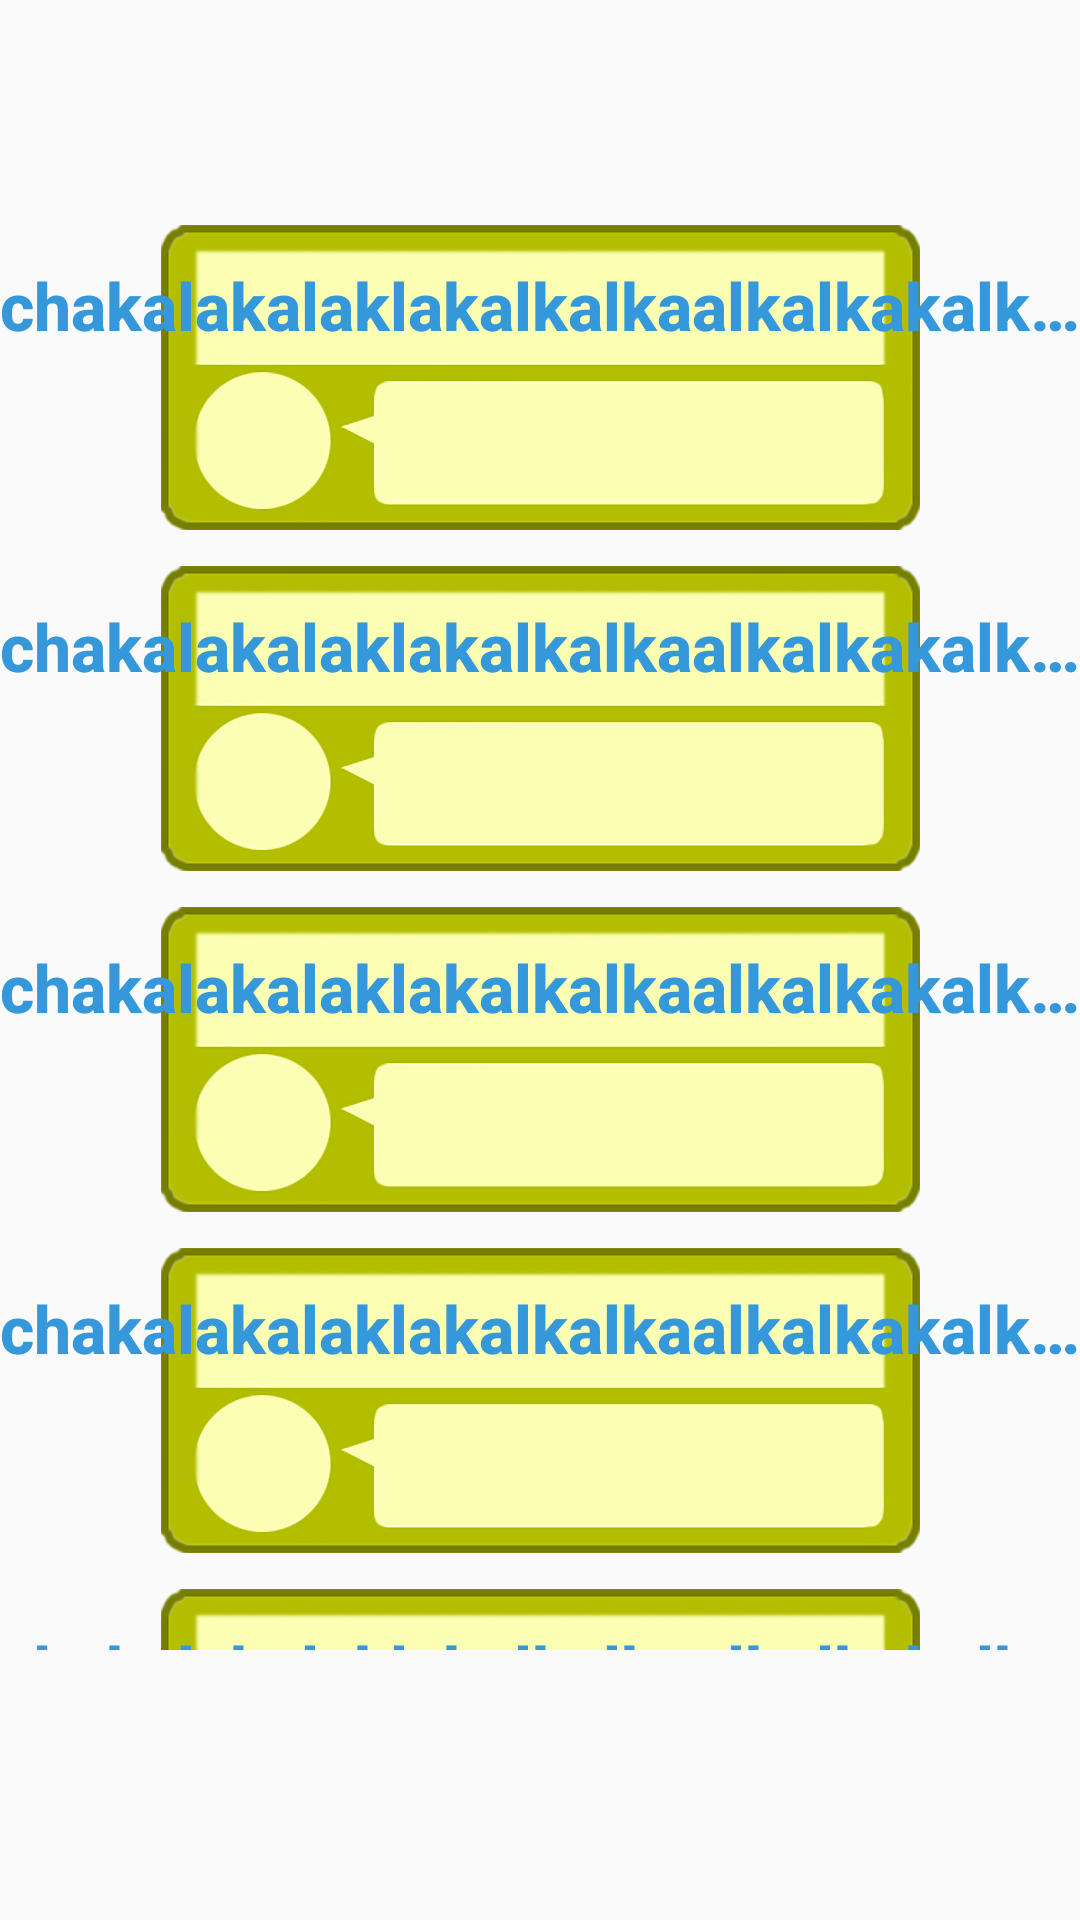

This screen was rendered from an Android layout file. Write that file and the resources it references.
<!-- AndroidManifest.xml: application theme AppTheme -->
<!-- res/layout/content_scrolling_palaute.xml -->
<?xml version="1.0" encoding="utf-8"?>
<android.support.v4.widget.NestedScrollView xmlns:android="http://schemas.android.com/apk/res/android"
    xmlns:app="http://schemas.android.com/apk/res-auto"
    android:layout_width="match_parent"
    android:layout_height="match_parent"
    app:layout_behavior="@string/appbar_scrolling_view_behavior"
    android:paddingBottom="90dp"
    android:paddingTop="75dp">

    <LinearLayout
        android:id="@+id/kommentti"
        android:layout_width="match_parent"
        android:layout_height="match_parent"
        android:orientation="vertical">



        <RelativeLayout
            android:layout_width="match_parent"
            android:layout_height="match_parent">

            <LinearLayout
                android:layout_width="match_parent"
                android:layout_height="match_parent">

                <ImageView
                    android:id="@+id/kommenttiKuva2"
                    android:layout_width="wrap_content"
                    android:layout_height="wrap_content"
                    app:srcCompat="@drawable/palaute_vihrea"
                    android:layout_gravity="center"
                    android:layout_weight="1"
                    android:paddingBottom="12dp"
                    />
            </LinearLayout>

            <TextView
                android:text="chakalakalaklakalkalkaalkalkakalklalkaa"
                android:textSize="22sp"
                android:textStyle="bold"
                android:textColor="#3498db"
                android:layout_height="fill_parent"
                android:layout_width="fill_parent"
                android:paddingTop="12dp"
                android:gravity="center"
                android:singleLine="true"
                />

        </RelativeLayout>

        <RelativeLayout
            android:layout_width="match_parent"
            android:layout_height="match_parent">

            <LinearLayout
                android:layout_width="match_parent"
                android:layout_height="match_parent">

                <ImageView
                    android:id="@+id/kommenttiKuva3"
                    android:layout_width="wrap_content"
                    android:layout_height="wrap_content"
                    app:srcCompat="@drawable/palaute_vihrea"
                    android:layout_gravity="center"
                    android:layout_weight="1"
                    android:paddingBottom="12dp"
                    />
            </LinearLayout>

            <TextView
                android:text="chakalakalaklakalkalkaalkalkakalklalkaa"
                android:textSize="22sp"
                android:textStyle="bold"
                android:textColor="#3498db"
                android:layout_height="fill_parent"
                android:layout_width="fill_parent"
                android:paddingTop="12dp"
                android:gravity="center"
                android:singleLine="true"
                />

        </RelativeLayout>

        <RelativeLayout
            android:layout_width="match_parent"
            android:layout_height="match_parent">

            <LinearLayout
                android:layout_width="match_parent"
                android:layout_height="match_parent">

                <ImageView
                    android:id="@+id/kommenttiKuva4"
                    android:layout_width="wrap_content"
                    android:layout_height="wrap_content"
                    app:srcCompat="@drawable/palaute_vihrea"
                    android:layout_gravity="center"
                    android:layout_weight="1"
                    android:paddingBottom="12dp"
                    />
            </LinearLayout>

            <TextView
                android:text="chakalakalaklakalkalkaalkalkakalklalkaa"
                android:textSize="22sp"
                android:textStyle="bold"
                android:textColor="#3498db"
                android:layout_height="fill_parent"
                android:layout_width="fill_parent"
                android:paddingTop="12dp"
                android:gravity="center"
                android:singleLine="true"
                />

        </RelativeLayout>

        <RelativeLayout
            android:layout_width="match_parent"
            android:layout_height="match_parent">

            <LinearLayout
                android:layout_width="match_parent"
                android:layout_height="match_parent">

                <ImageView
                    android:id="@+id/kommenttiKuva5"
                    android:layout_width="wrap_content"
                    android:layout_height="wrap_content"
                    app:srcCompat="@drawable/palaute_vihrea"
                    android:layout_gravity="center"
                    android:layout_weight="1"
                    android:paddingBottom="12dp"
                    />
            </LinearLayout>

            <TextView
                android:text="chakalakalaklakalkalkaalkalkakalklalkaa"
                android:textSize="22sp"
                android:textStyle="bold"
                android:textColor="#3498db"
                android:layout_height="fill_parent"
                android:layout_width="fill_parent"
                android:paddingTop="12dp"
                android:gravity="center"
                android:singleLine="true"
                />

        </RelativeLayout>

        <RelativeLayout
            android:layout_width="match_parent"
            android:layout_height="match_parent">

            <LinearLayout
                android:layout_width="match_parent"
                android:layout_height="match_parent">

                <ImageView
                    android:id="@+id/kommenttiKuva6"
                    android:layout_width="wrap_content"
                    android:layout_height="wrap_content"
                    app:srcCompat="@drawable/palaute_vihrea"
                    android:layout_gravity="center"
                    android:layout_weight="1"
                    android:paddingBottom="12dp"
                    />
            </LinearLayout>

            <TextView
                android:text="chakalakalaklakalkalkaalkalkakalklalkaa"
                android:textSize="22sp"
                android:textStyle="bold"
                android:textColor="#3498db"
                android:layout_height="fill_parent"
                android:layout_width="fill_parent"
                android:paddingTop="12dp"
                android:gravity="center"
                android:singleLine="true"
                />

        </RelativeLayout>

        <RelativeLayout
            android:layout_width="match_parent"
            android:layout_height="match_parent">

            <LinearLayout
                android:layout_width="match_parent"
                android:layout_height="match_parent">

                <ImageView
                    android:id="@+id/kommenttiKuva7"
                    android:layout_width="wrap_content"
                    android:layout_height="wrap_content"
                    app:srcCompat="@drawable/palaute_vihrea"
                    android:layout_gravity="center"
                    android:layout_weight="1"
                    android:paddingBottom="12dp"
                    />
            </LinearLayout>

            <TextView
                android:text="chakalakalaklakalkalkaalkalkakalklalkaa"
                android:textSize="22sp"
                android:textStyle="bold"
                android:textColor="#3498db"
                android:layout_height="fill_parent"
                android:layout_width="fill_parent"
                android:paddingTop="12dp"
                android:gravity="center"
                android:singleLine="true"
                />

        </RelativeLayout>


     <RelativeLayout
         android:layout_width="match_parent"
         android:layout_height="352dp"
         android:paddingTop="10dp">

     </RelativeLayout>

 </LinearLayout>

</android.support.v4.widget.NestedScrollView>
<!-- resources referenced by this layout -->
<resources>
  <!-- drawable palaute_vihrea: png bitmap (drawable, 32090 bytes) -->
  <style name="AppTheme" parent="Theme.AppCompat.Light.NoActionBar">
          <item name="colorAccent">#3fa5e4</item>
          <item name="android:textViewStyle">@style/RobotoTextViewStyle</item>
          <item name="android:buttonStyle">@style/RobotoButtonStyle</item>
      </style>
  <style name="RobotoTextViewStyle" parent="android:Widget.TextView">
          <item name="android:fontFamily">sans-serif-medium</item>
      </style>
  <style name="RobotoButtonStyle" parent="android:Widget.Button">
          <item name="android:fontFamily">sans-serif-medium</item>
      </style>
</resources>
